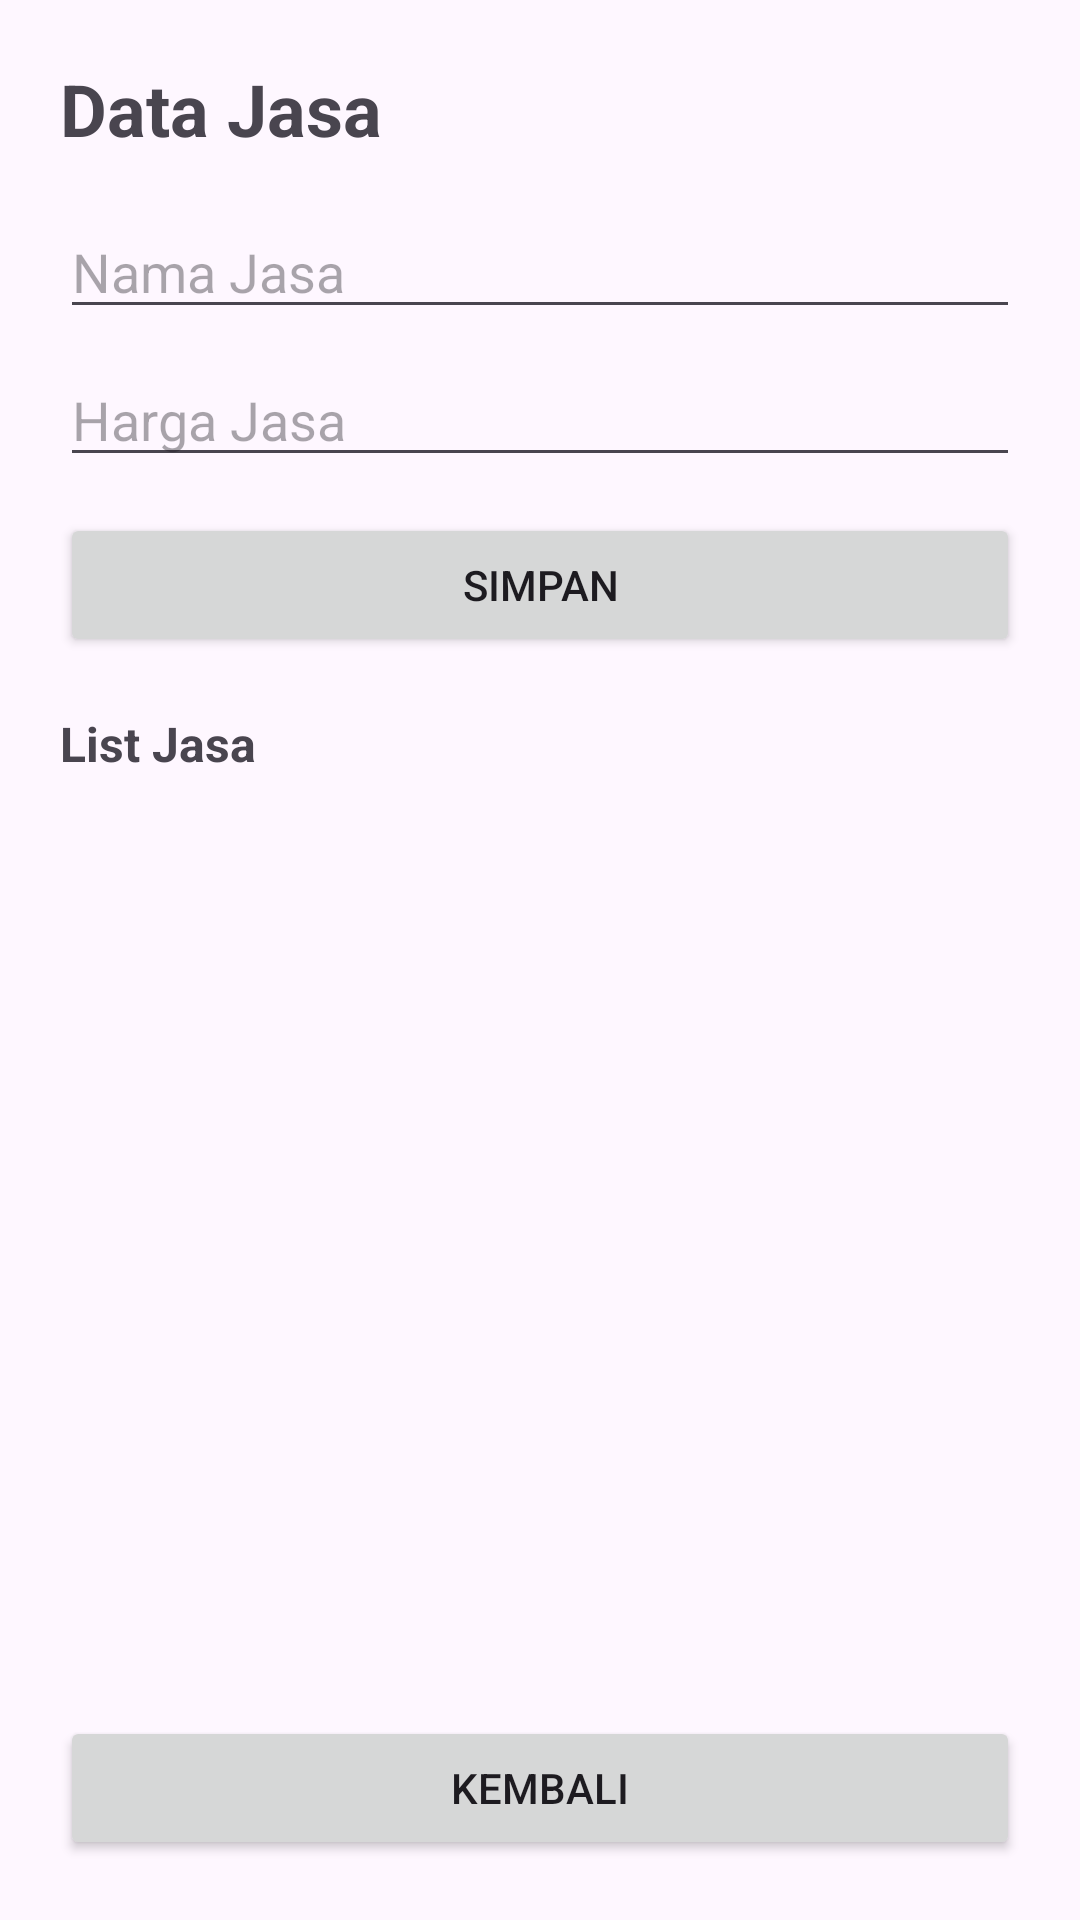

This screen was rendered from an Android layout file. Write that file and the resources it references.
<!-- AndroidManifest.xml: application theme Theme.BengkelApp -->
<!-- res/layout/activity_jasa.xml -->
<?xml version="1.0" encoding="utf-8"?>
<LinearLayout
    xmlns:android="http://schemas.android.com/apk/res/android"
    android:layout_width="match_parent"
    android:layout_height="match_parent"
    android:orientation="vertical"
    android:padding="20dp">

    <TextView
        android:layout_width="wrap_content"
        android:layout_height="wrap_content"
        android:text="Data Jasa"
        android:textSize="24sp"
        android:textStyle="bold" />

    <EditText
        android:id="@+id/etNamaJasa"
        android:layout_width="match_parent"
        android:layout_height="wrap_content"
        android:hint="Nama Jasa"
        android:layout_marginTop="16dp" />

    <EditText
        android:id="@+id/etHargaJasa"
        android:layout_width="match_parent"
        android:layout_height="wrap_content"
        android:hint="Harga Jasa"
        android:inputType="number"
        android:layout_marginTop="8dp" />

    <Button
        android:id="@+id/btnSimpanJasa"
        android:layout_width="match_parent"
        android:layout_height="wrap_content"
        android:text="Simpan"
        android:layout_marginTop="12dp" />

    <TextView
        android:layout_width="wrap_content"
        android:layout_height="wrap_content"
        android:text="List Jasa"
        android:textStyle="bold"
        android:textSize="16sp"
        android:layout_marginTop="18dp" />

    <ListView
        android:id="@+id/listJasa"
        android:layout_width="match_parent"
        android:layout_height="0dp"
        android:layout_weight="1"
        android:layout_marginTop="8dp" />

    <Button
        android:id="@+id/btnKembali"
        android:layout_width="match_parent"
        android:layout_height="wrap_content"
        android:text="Kembali"
        android:layout_marginTop="12dp" />

</LinearLayout>
<!-- resources referenced by this layout -->
<resources>
  <style name="Theme.BengkelApp" parent="Base.Theme.BengkelApp" />
  <style name="Base.Theme.BengkelApp" parent="Theme.Material3.DayNight.NoActionBar">
  
      </style>
</resources>
